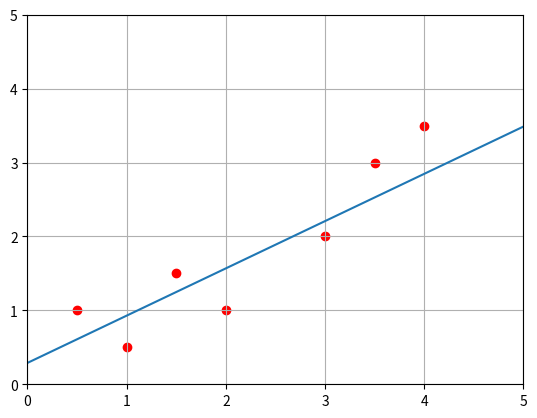

Here is the Python script that generated this plot:
# [redacted]

import matplotlib.pyplot as plt

x=[[.5],
   [1],
   [1.5],
   [2],
   [3],
   [3.5],
   [4]]

y=[[1],
   [.5],
   [1.5],
   [1],
   [2],
   [3],
   [3.5]]

cost_arr=[]

def calc_func(theta_0,theta_1,feature):
    sum=0
    for i in range(0,len(x)-1):
        cost_fun=((theta_0 +theta_1*x[i][0])-y[i][0])
        if(feature!=0):
            cost_fun=cost_fun*x[i][0]
        sum=sum+cost_fun
    return sum

def calc_cost_func(theta_0,theta_1):
    cost=0
    for i in range(0,len(x)-1):
        cost=cost+((theta_0+theta_1*x[i][0])-y[i][0])**2;
    return cost

    
def gradrient_desc(x,y,alpah,theta_0,theta_1):
    theta_0_temp=0
    theta_1_temp=0
    m=len(x)
    for i in range(0,200):
        theta_0_temp= theta_0 -((alpah/m)*calc_func(theta_0,theta_1,0))
        theta_1_temp= theta_1 -((alpah/m)*calc_func(theta_0,theta_1,1))
        cost_arr.append(calc_cost_func(theta_0_temp,theta_1_temp))
        theta_0=theta_0_temp
        theta_1=theta_1_temp
    return (theta_0,theta_1)


def plot_data():
    plt.grid()
    plt.axis([0,5,0,5])
    for i in range(0,len(x)):
        plt.scatter(x[i][0],y[i][0],c='r')
        
def plot_cost_func():
    plt.grid()
    plt.axis([0,200,.5,10])
    plt.ylabel("Cost Function")
    plt.plot(cost_arr,c='r')
    
def plot_hyp(theta_0,theta_1):
    #plt.grid()
    plt.axis([0,5,0,5])
    res=[]
    for i in range(0,len(x)):
        res.append(theta_0+(theta_1*i))
    plt.plot(res)
    
    
plot_data()
t0,t1=gradrient_desc(x,y,0.01,0.1,0.1)
print("Theta_0:",t0)
print("Theta_1:",t1)
plot_hyp(t0,t1)
#plot_cost_func()      # un comment to plot the cost function